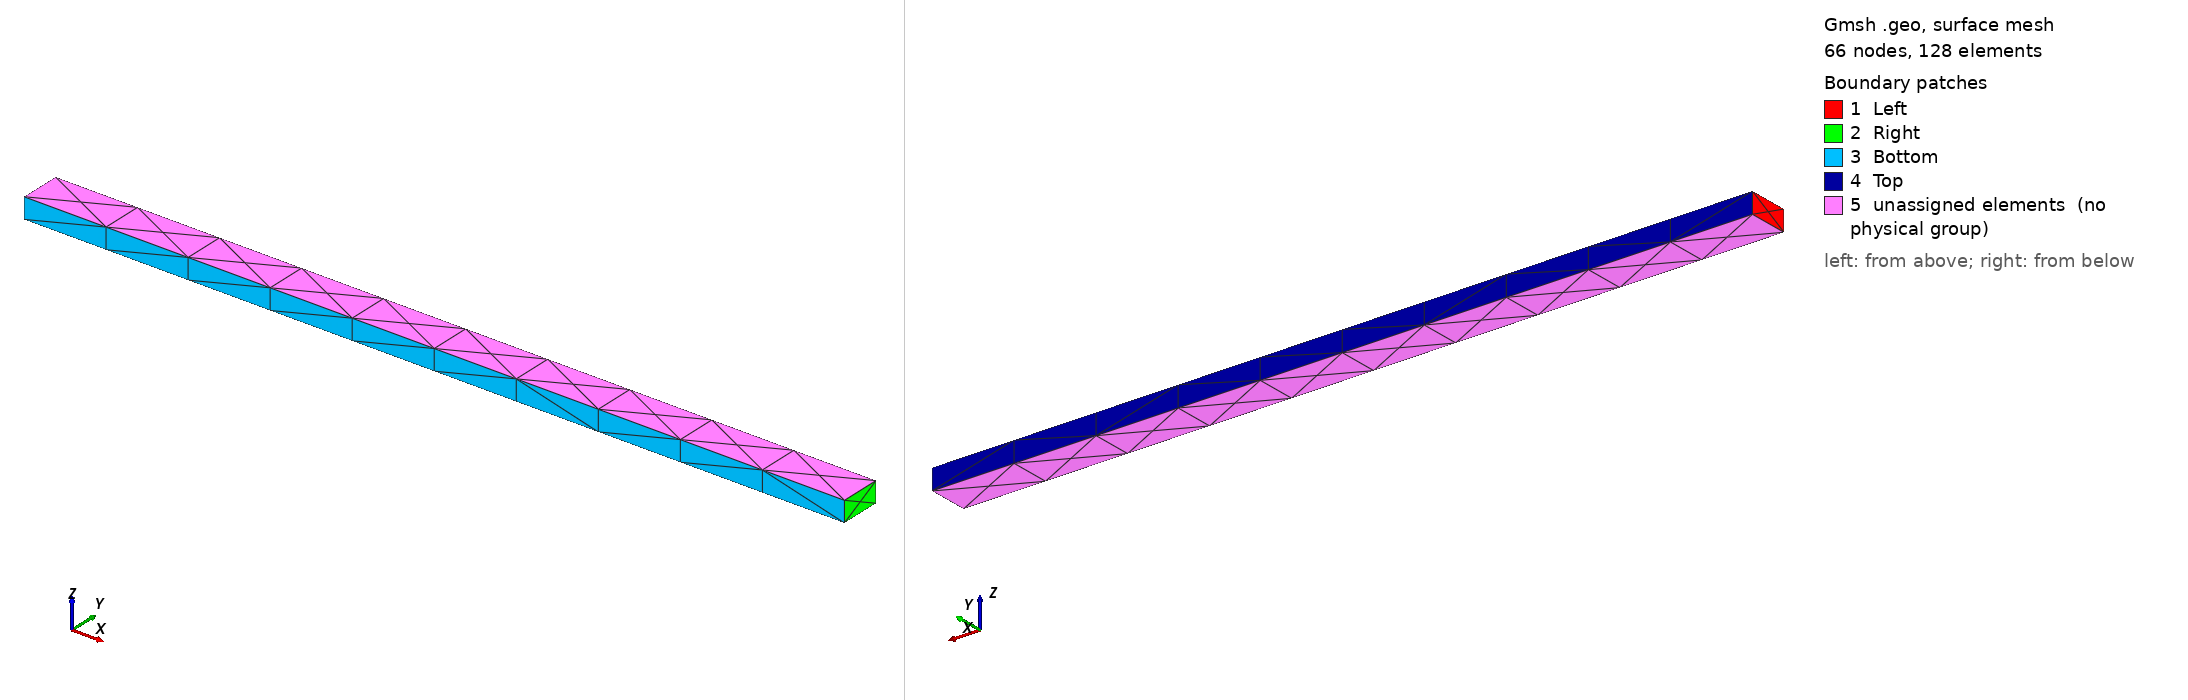

Gmsh geometry script, surface-meshed: 66 nodes, 128 surface elements. Boundary patches (legend numbers): 1 Left, 2 Right, 3 Bottom, 4 Top, 5 unassigned elements (no physical group). Left view from above one corner, right view from below the opposite corner. Legend entries are the model's physical surfaces; 'unassigned elements' are surfaces in no physical group. The drawing asked Gmsh for element sizes between 1% and 20% of the model's largest extent; the script's own settings can give other sizes.

=== beam.geo (drawn) ===
//+
SetFactory("OpenCASCADE");
Box(1) = {0, 0, 0, 20, 1, 0.5};
//+
Physical Surface("Left", 13) = {1};
//+
Physical Volume("Solid", 14) = {1};
//+
Physical Volume("Solid", 14) += {1};
//+
Physical Volume("Solid", 14) += {1};
//+
Physical Volume("Solid", 14) += {1};
//+
Physical Surface("Right", 15) = {2};
//+
Physical Surface("Top", 16) = {4};
//+
Physical Surface("Bottom", 17) = {3};
